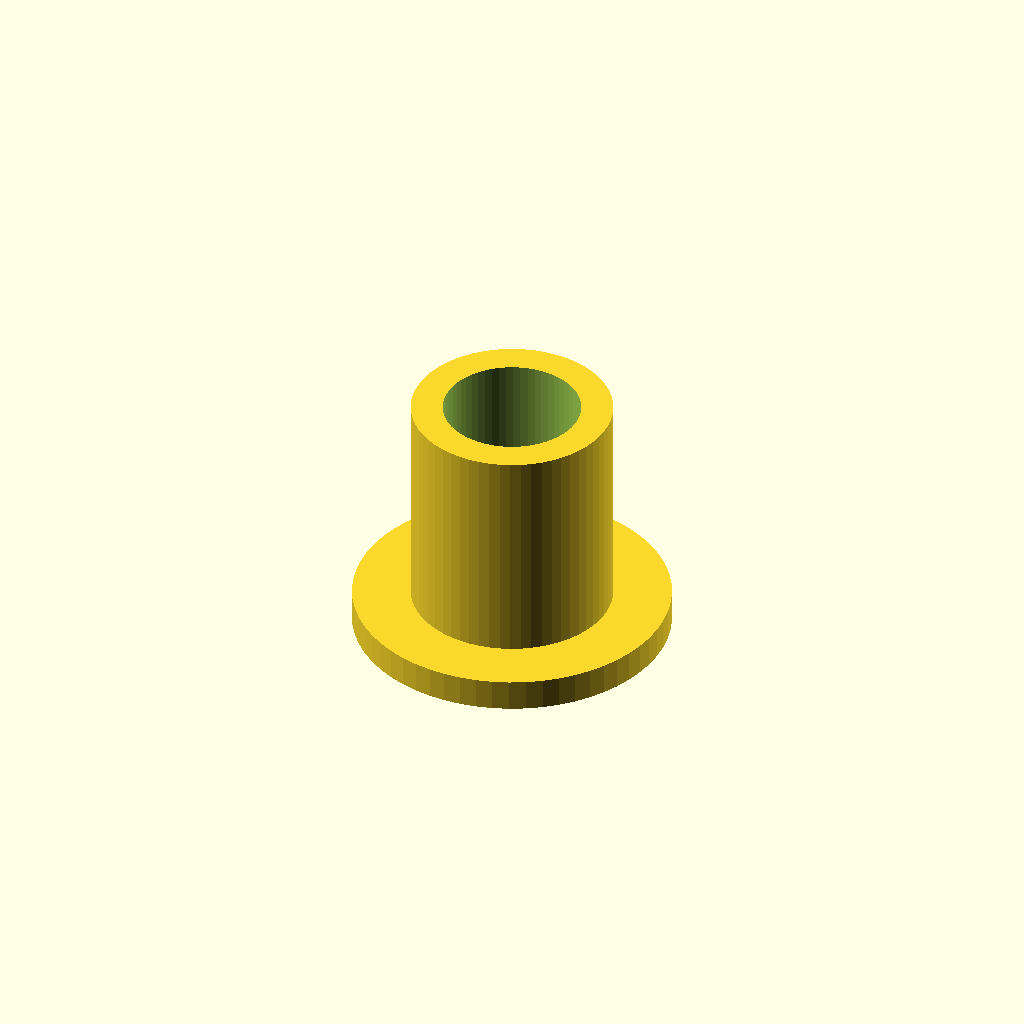
Cell 1 — every parameter at its default value.
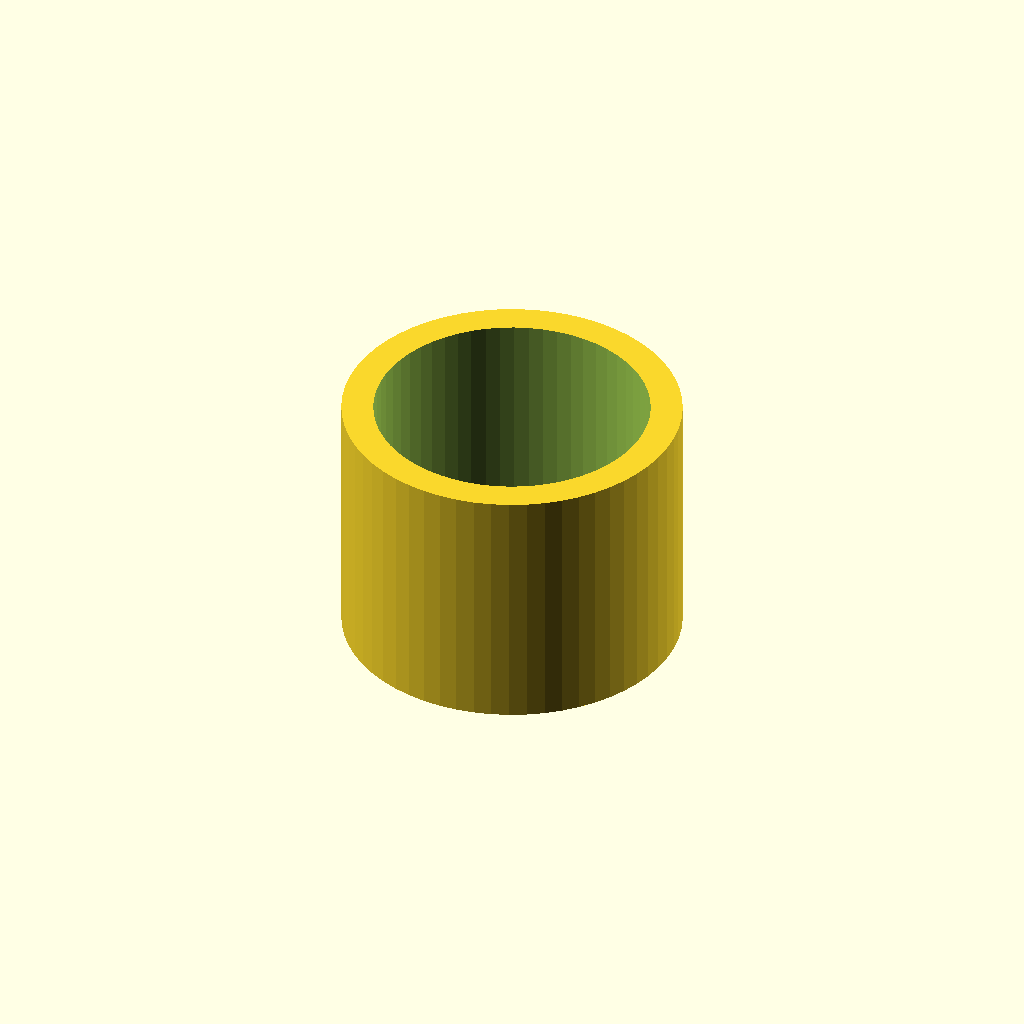
Cell 2: the same model with thread_d = 26.
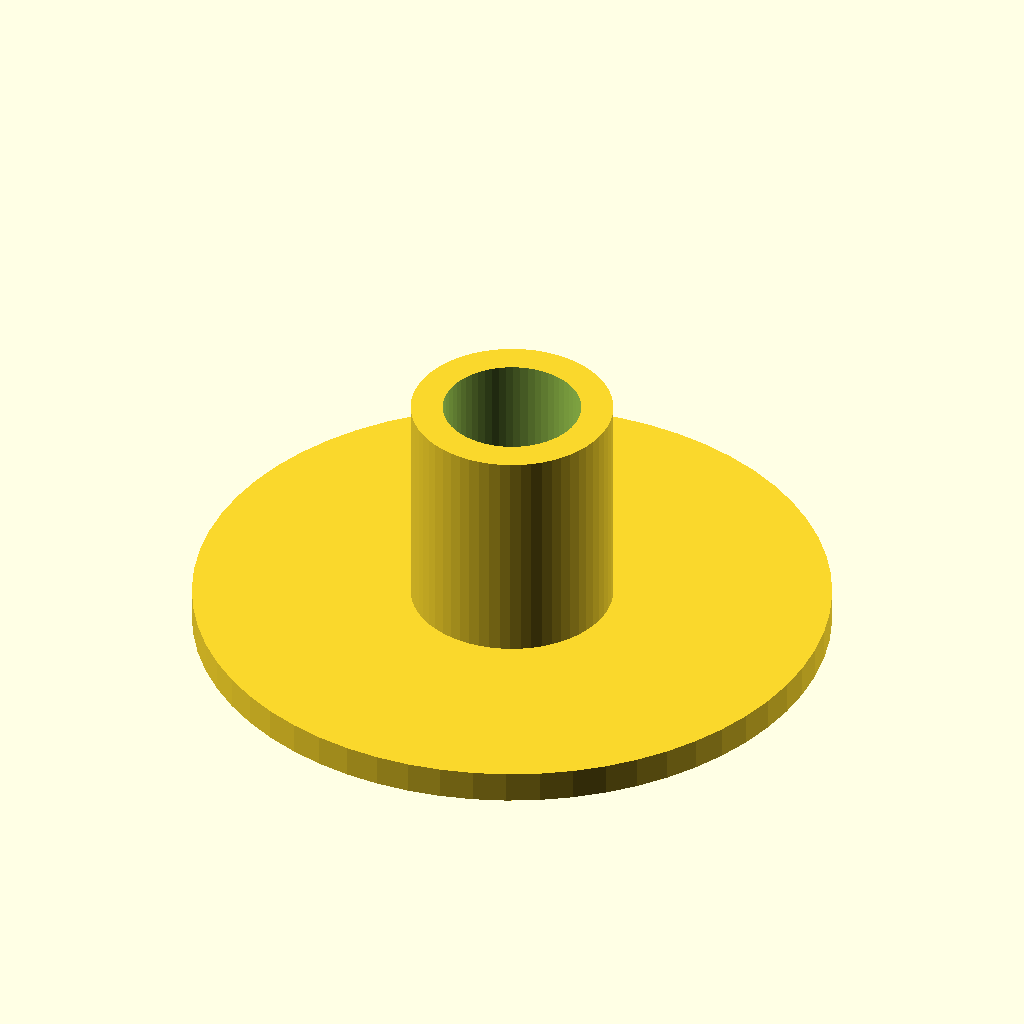
Cell 3 — base_d set to 60, the other parameters unchanged.
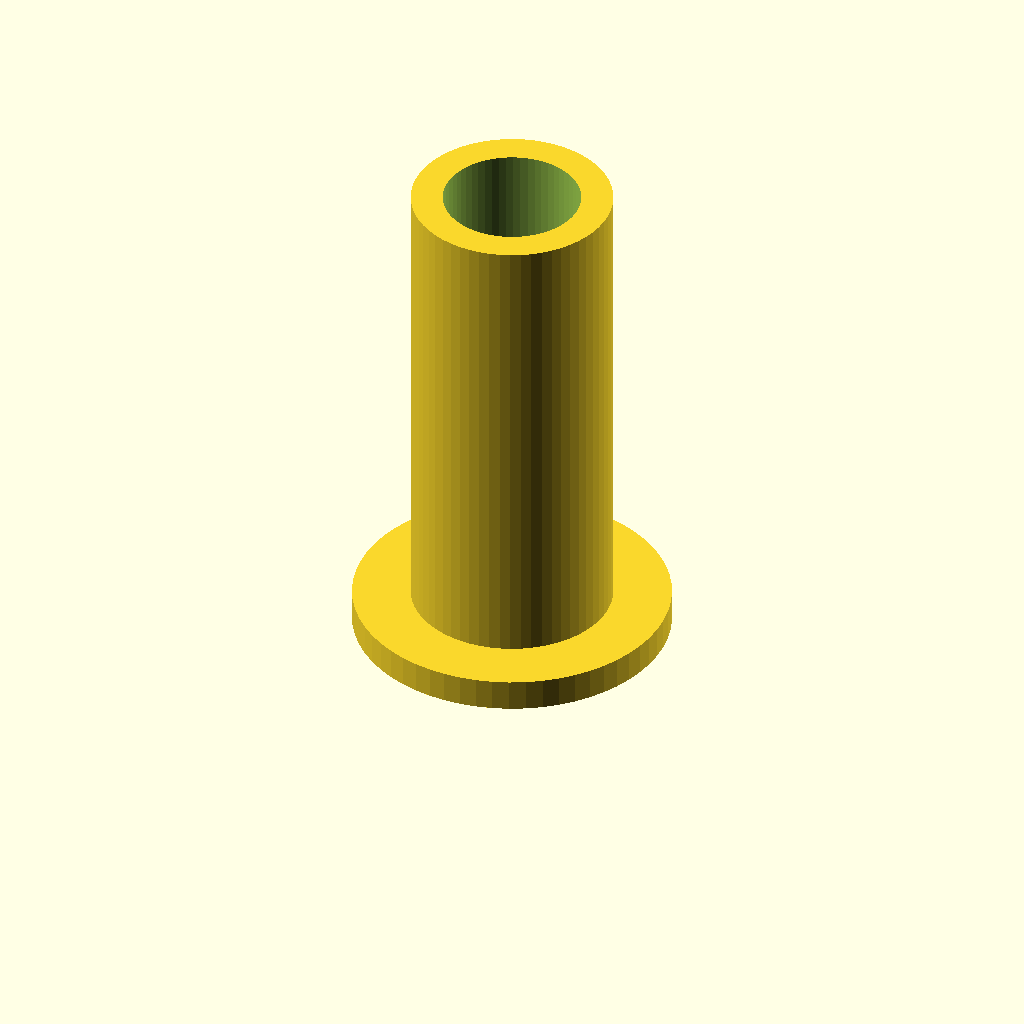
Cell 4: height = 48 (everything else at default).
All cells are drawn from one camera (rotation 55°, 0°, 25°, orthographic, colour scheme Cornfield), so only the parameter changes between them.
Source of the model, optional_data/data/parts/part_0212.scad:
// Threaded mounting boss.
$fn = 60;
eps = 0.02;
thread_d = 13;
base_d = 30;
height = 24;
difference() { union() { cylinder(d=base_d,h=3); cylinder(d=thread_d+6,h=height); } translate([0,0,-eps]) cylinder(d=thread_d,h=height+2*eps); }
Customizer parameters (derived from the source; name, type, default, range or options):
eps: number, default 0.02
thread_d: number, default 13
base_d: number, default 30
height: number, default 24
